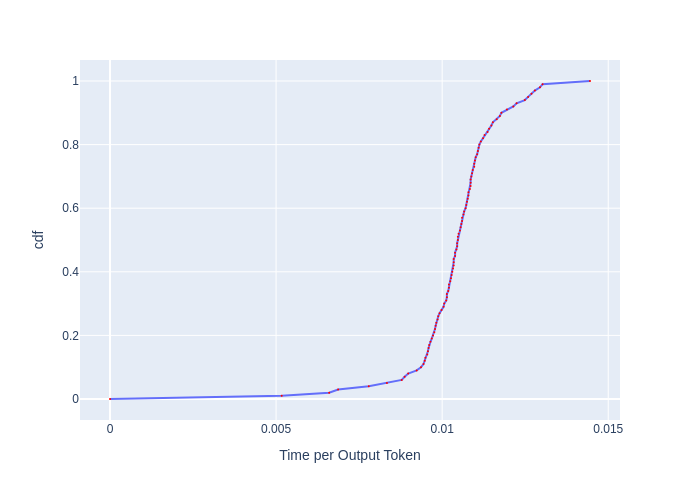

The file beside this chart, header and first rows:
, cdf, Time per Output Token
0, 0.0, 0.0
1, 0.01, 0.005169
2, 0.02, 0.006598
3, 0.03, 0.006867
4, 0.04, 0.007789
5, 0.05, 0.008337
6, 0.06, 0.008782
7, 0.07, 0.008871
8, 0.08, 0.008978
9, 0.09, 0.009233
10, 0.1, 0.009363
11, 0.11, 0.009438
12, 0.12, 0.009476
13, 0.13, 0.009495
14, 0.14, 0.009552
15, 0.15, 0.009571
16, 0.16, 0.00959
17, 0.17, 0.00961
18, 0.18, 0.009648
19, 0.19, 0.009687
20, 0.2, 0.009726
21, 0.21, 0.009764
22, 0.22, 0.009784
23, 0.23, 0.009804
24, 0.24, 0.009823
25, 0.25, 0.009863
26, 0.26, 0.009882
27, 0.27, 0.009922
28, 0.28, 0.009982
29, 0.29, 0.01004
30, 0.3, 0.01006
31, 0.31, 0.01012
32, 0.32, 0.01014
33, 0.33, 0.01014
34, 0.34, 0.01018
35, 0.35, 0.0102
36, 0.36, 0.0102
37, 0.37, 0.01024
38, 0.38, 0.01027
39, 0.39, 0.01029
40, 0.4, 0.01031
41, 0.41, 0.01033
42, 0.42, 0.01035
43, 0.43, 0.01035
44, 0.44, 0.01035
45, 0.45, 0.01039
46, 0.46, 0.01039
47, 0.47, 0.01043
48, 0.48, 0.01045
49, 0.49, 0.01045
50, 0.5, 0.01047
51, 0.51, 0.01047
52, 0.52, 0.01049
53, 0.53, 0.01054
54, 0.54, 0.01056
55, 0.55, 0.01058
56, 0.56, 0.0106
57, 0.57, 0.0106
58, 0.58, 0.01064
59, 0.59, 0.01066
... 41 more rows
